Run: headless pygame with SDL's dummy video driver; simulated clock (each Clock.tick advances the game by its frame time, no real sleeping); random seed 0; keys injected as events and as key.get_pressed() state; no mouse input.
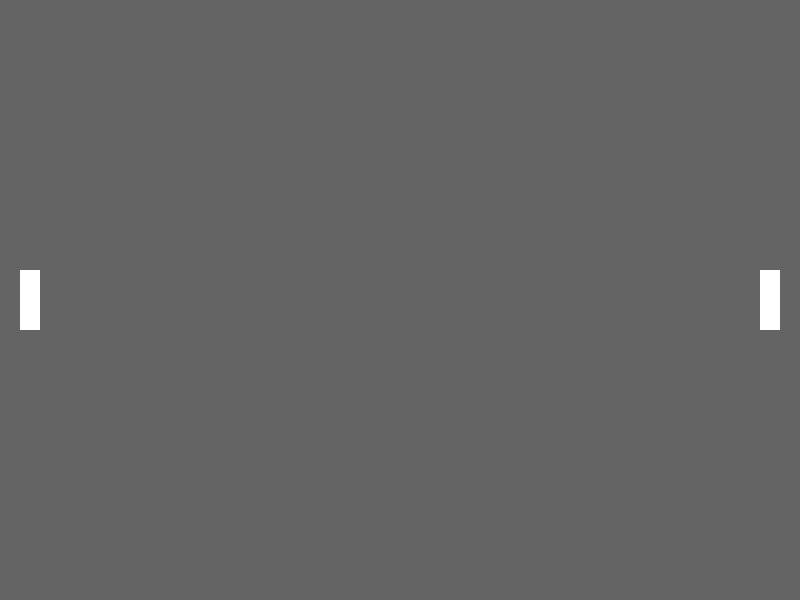
Frame 1 of 4 · flips 1–60 · no input
Frame 2 of 4 · flips 61–180 · tapped SPACE, RETURN · held RIGHT (→), D · screen unchanged from frame 1, image omitted
Frame 3 of 4 · flips 181–300 · held DOWN (↓), S · screen unchanged from frame 2, image omitted
Frame 4 of 4 · flips 301–420 · held LEFT (←), A, UP (↑), W · screen unchanged from frame 3, image omitted

The pygame program that drew these frames:

import pygame

ANCHO = 800
ALTO = 600

C_OBJETOS = (255, 255, 255)
C_FONDO = (100, 100, 100)

ANCHO_PALA = 20
ALTO_PALA = 60

MARGEN = 20


class Pong:
    def __init__(self):
        pygame.init()
        self.pantalla = pygame.display.set_mode((800, 600))

    def jugar(self):    # contiene el bucle principal
        pos_alto_inicial = ALTO/2 - ALTO_PALA/2
        salir = False
        while not salir:
            # bucle principal (o main loop)

            for evento in pygame.event.get():
                if evento.type == pygame.QUIT:
                    salir = True

            # renderizar nuestros objetos

            pygame.draw.rect(self.pantalla, C_FONDO, ((0, 0), (ANCHO, ALTO)))

            # pintar jugador 1 (izqquierda)
            jugador1 = pygame.Rect(
                MARGEN, pos_alto_inicial, ANCHO_PALA, ALTO_PALA)
            pygame.draw.rect(self.pantalla, C_OBJETOS, jugador1)

            # pintar jugador 2 (izqquierda)
            jugador2 = pygame.Rect(
                ANCHO - MARGEN - ANCHO_PALA, pos_alto_inicial, ANCHO_PALA, ALTO_PALA)
            pygame.draw.rect(self.pantalla, C_OBJETOS, jugador2)

            # mostrar los cambios en la pantalla
            pygame.display.flip()

        pygame.quit()


if __name__ == '__main__':
    print('Has llamado a pong.py directamente desde la línea de comandos')
    print(f'Tamaño de la pantalla {ANCHO} X {ALTO}')
    juego = Pong()
    juego.jugar()
else:
    print('Has llamado a pong.py desde una sentencia import')
    print('El nombre del paquete ahora es', __name__)
